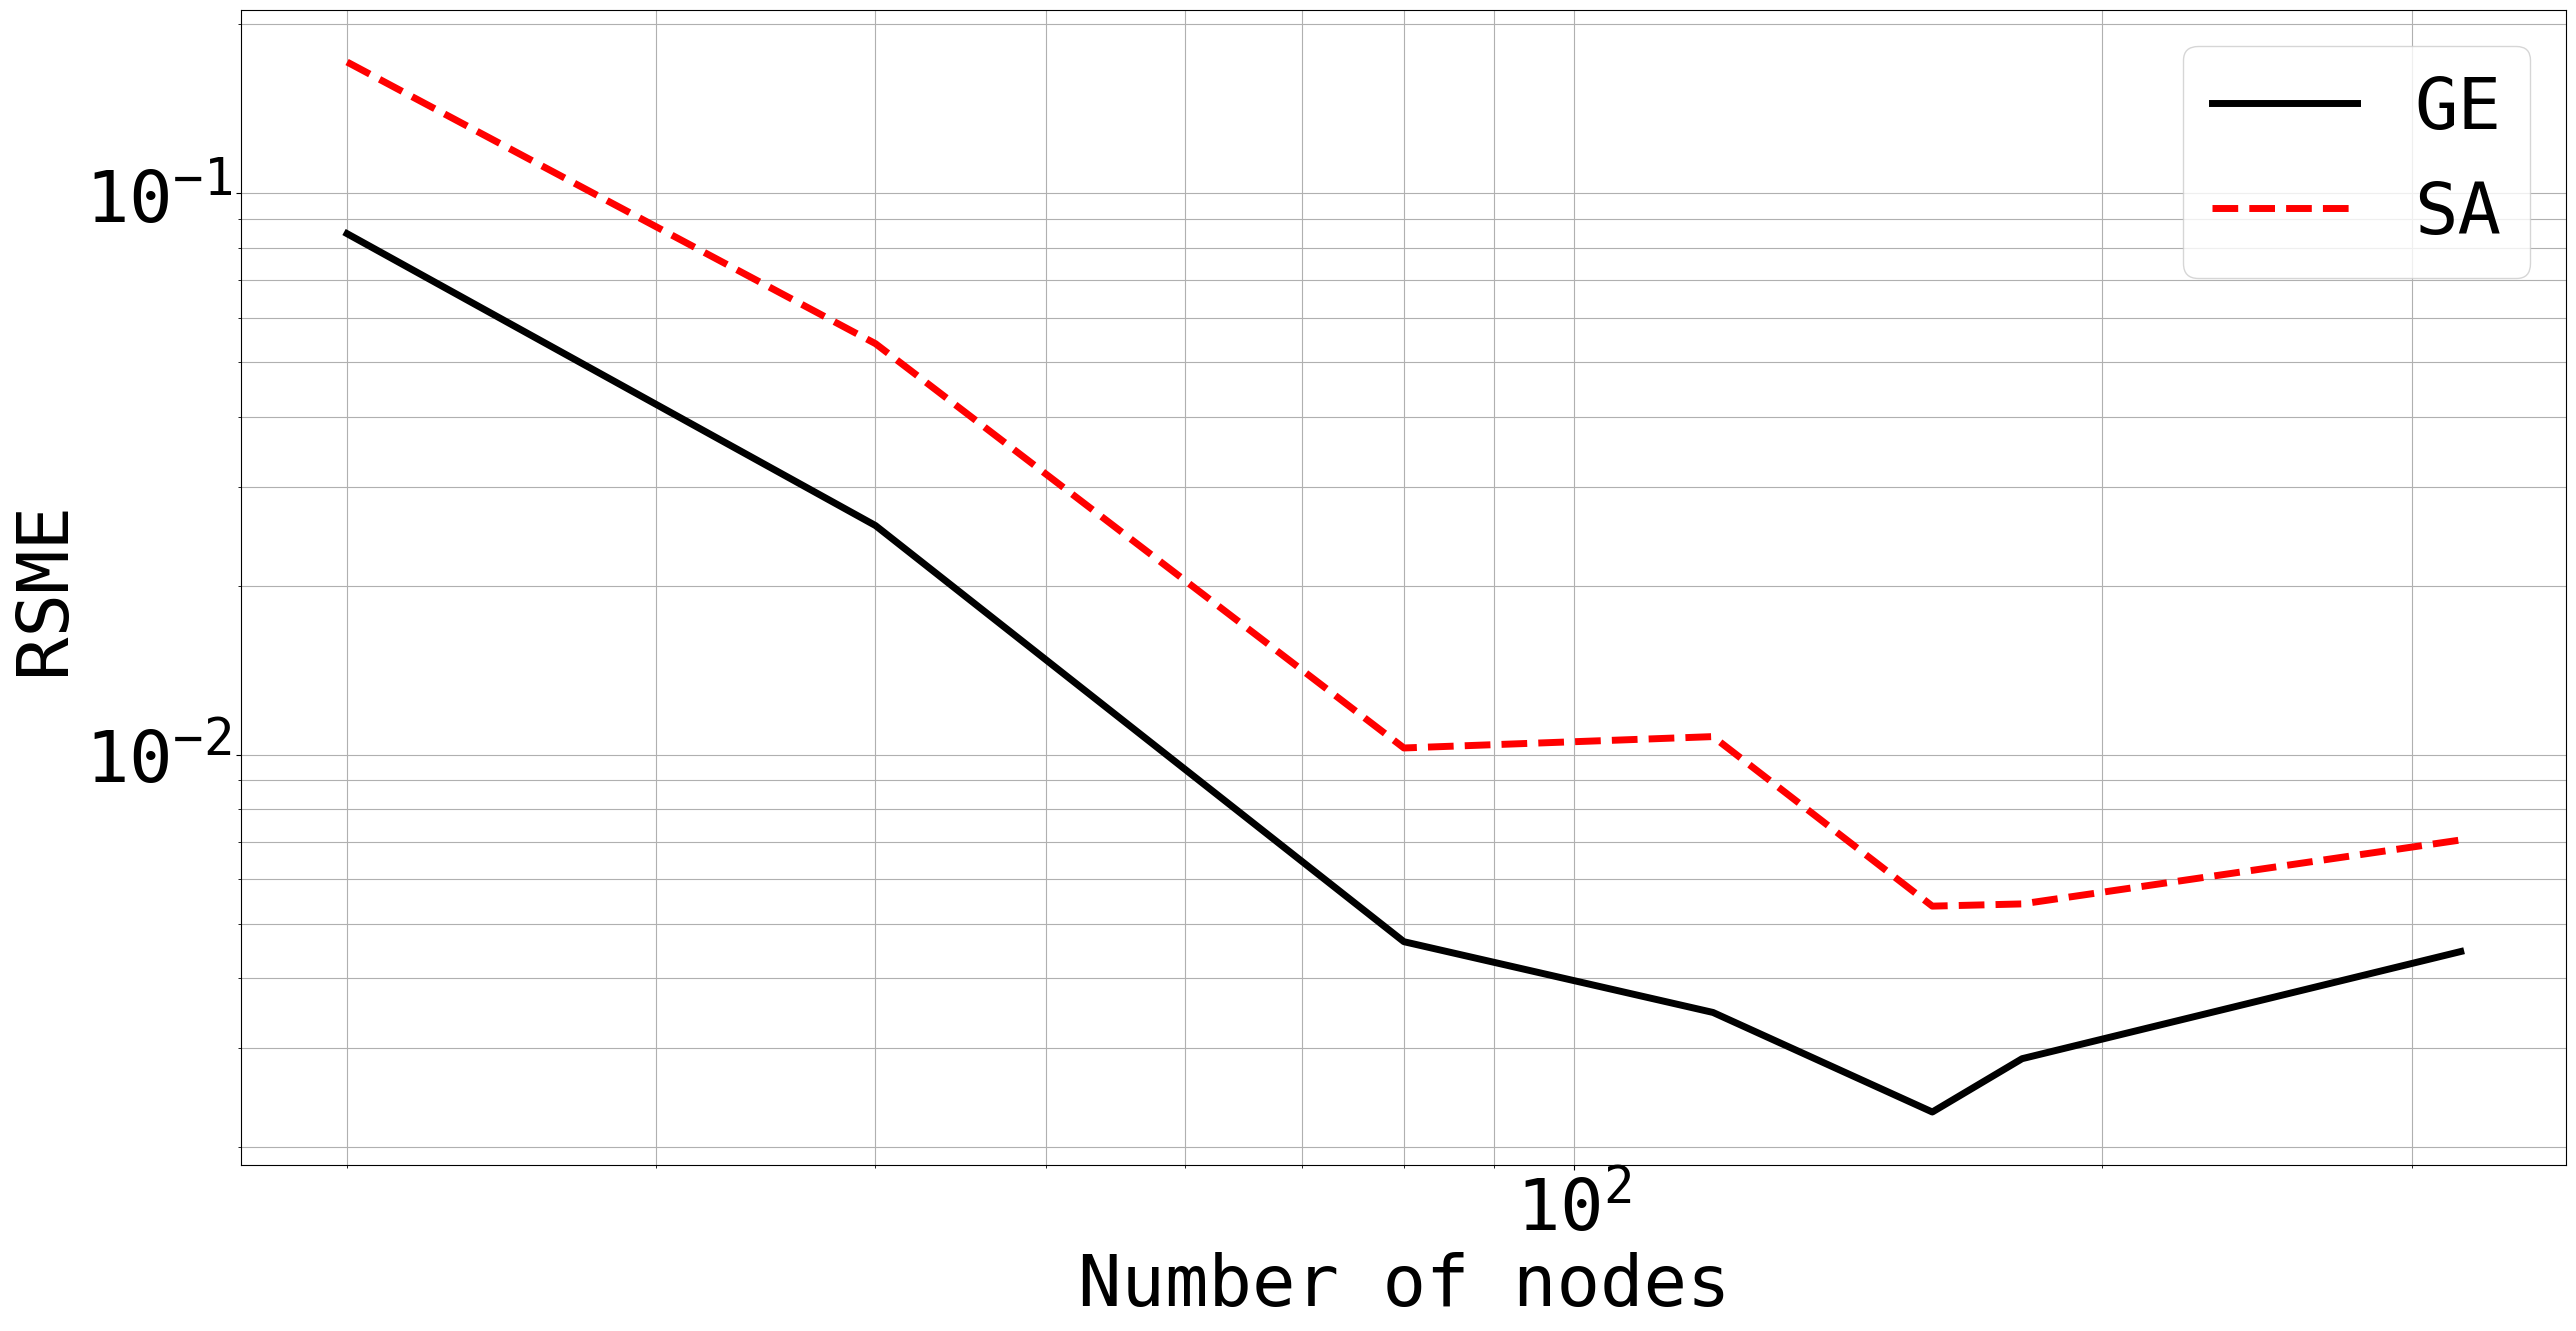

Python code for this plot: (Note: this script raises an exception after producing the figure.)
__author__ = 'koorosh'
import numpy as np
import matplotlib.pyplot as plt
import scipy.optimize as sop

# -----------------------------
font = {'family' : 'monospace',
        'weight' : 'normal',
        'size'   : 52}
plt.rc('font', **font)
linewidth = 5.0
markersize = 15
# font = {'family' : 'monospace',
#         'weight' : 'normal',
#         'size'   : 22}
# plt.rc('font', **font)
# linewidth = 2.0
# markersize = 15
# -----------------------------

# -----------------------------
# # RSME for RH vs. number of nodes
# n = np.array([11, 41, 81, 161])
# RSME_RH = np.array([0.01571, 0.0097, 0.0076, 0.0082])
# RSME_H = np.array([0.0474, 0.0177, 0.0077, 0.0092])
#
# fileName = 'effect_of_RH_on_simulation_vs_numberOfNodes_1D_problem.eps'
# plt.figure(figsize=(30, 15))
# plt.semilogy(n, RSME_RH, 'k',
#              n, RSME_H, 'r--',
#              lw=linewidth)
# plt.legend(['RH function', 'Step function'])
# plt.xlabel('Number of nodes')
# plt.ylabel('RSME')
# plt.grid('on')
# plt.minorticks_on()
# plt.grid(which='minor')
# plt.savefig(fileName, format='eps', dpi=1000, bbox_inches='tight')
# plt.show()
# -----------------------------

# -----------------------------
# RSME for RH vs. number of nodes
n = np.array([20, 40, 80, 120, 160, 180, 320])

# # x_wall = 0.4321, U = 1
# RSME_GE = np.array([0.1071337784, 0.0330065688, 0.0060771245, 0.004709103, 0.0030466798, 0.0038251288, 0.0046022806])
# RSME_SA = np.array([0.1371056254, 0.0356610516, 0.0183384031, 0.0063932112, 0.0046022806, 0.0057421065, 0.0046022806])

# # x_wall = 0.7583, U = 1
RSME_GE = np.array([0.0847649007, 0.0256031798, 0.0046463731, 0.003475902, 0.0023105673, 0.0028755434, 0.0044625426])
RSME_SA = np.array([0.1713840201, 0.0539913891, 0.0102838446, 0.0107751846, 0.0053758169, 0.0054250107, 0.0070518279])



def func(x, a, b):
        return a * x**b
popt, pcov = sop.curve_fit(f=func, xdata=n, ydata=RSME_GE)
aGE = popt[0]
bGE = popt[1]
print(bGE)
popt, pcov = sop.curve_fit(f=func, xdata=n, ydata=RSME_SA)
aSA = popt[0]
bSA = popt[1]
print(bSA)

fileName = 'penalizationMethod_SA_1D_problem_xw07583.eps'
plt.figure(figsize=(30, 15))
plt.loglog(n, RSME_GE, 'k',
           n, RSME_SA, 'r--',
           lw=linewidth)
plt.legend(['GE', 'SA'])
plt.xlabel('Number of nodes')
plt.ylabel('RSME')
plt.grid('on')
plt.minorticks_on()
plt.grid(which='minor')
plt.hold('on')
plt.loglog(n, aGE*n**bGE, 'k',
           n, aSA*n**bSA, 'r--', lw=1)
plt.savefig(fileName, format='eps', dpi=1000, bbox_inches='tight')
plt.show()

# -----------------------------

